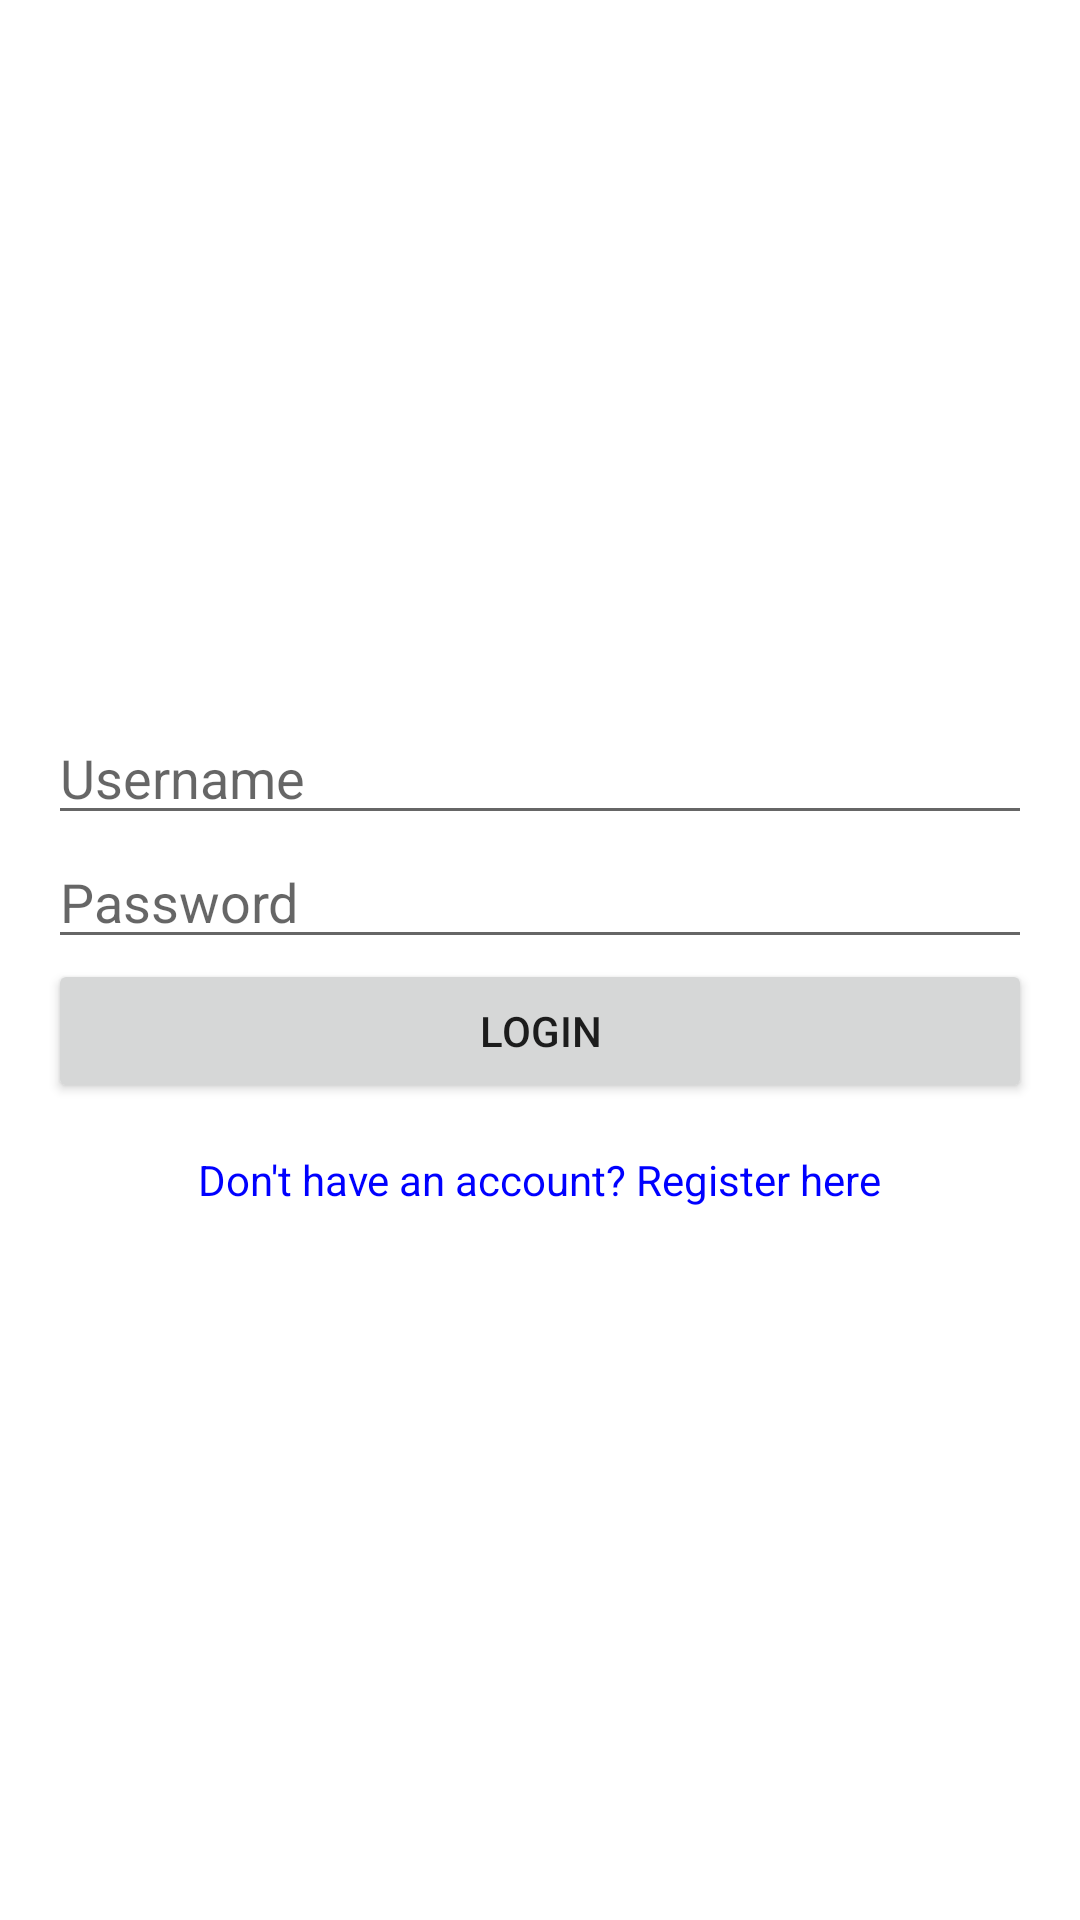

Reconstruct the res/layout file that produces this screen, plus the resources it refers to.
<!-- AndroidManifest.xml: application theme Theme.ProjectU3y4 -->
<!-- res/layout/activity_login.xml -->
<?xml version="1.0" encoding="utf-8"?>
<LinearLayout
    xmlns:tools="http://schemas.android.com/tools"
    xmlns:android="http://schemas.android.com/apk/res/android"
    android:layout_width="match_parent"
    android:layout_height="match_parent"
    android:orientation="vertical"
    android:gravity="center"
    android:padding="16dp"
    tools:context=".LoginActivity">
    <EditText
        android:id="@+id/editTextUsername"
        android:layout_width="match_parent"
        android:layout_height="wrap_content"
        android:hint="Username" />

    <EditText
        android:id="@+id/editTextPassword"
        android:layout_width="match_parent"
        android:layout_height="wrap_content"
        android:hint="Password"
        android:inputType="textPassword" />

    <Button
        android:id="@+id/buttonLogin"
        android:layout_width="match_parent"
        android:layout_height="wrap_content"
        android:text="Login" />

    <TextView
        android:id="@+id/textViewRegister"
        android:layout_width="wrap_content"
        android:layout_height="wrap_content"
        android:text="Don't have an account? Register here"
        android:textColor="#0000FF"
        android:paddingTop="16dp" />
</LinearLayout>
<!-- resources referenced by this layout -->
<resources>
  <style name="Theme.ProjectU3y4" parent="Base.Theme.ProjectU3y4" />
  <style name="Base.Theme.ProjectU3y4" parent="Theme.MaterialComponents.DayNight.NoActionBar">
          
          <item name="colorPrimary">@color/lavander</item> --&gt;
      </style>
  <color name="lavander">#8692f7</color>
</resources>
